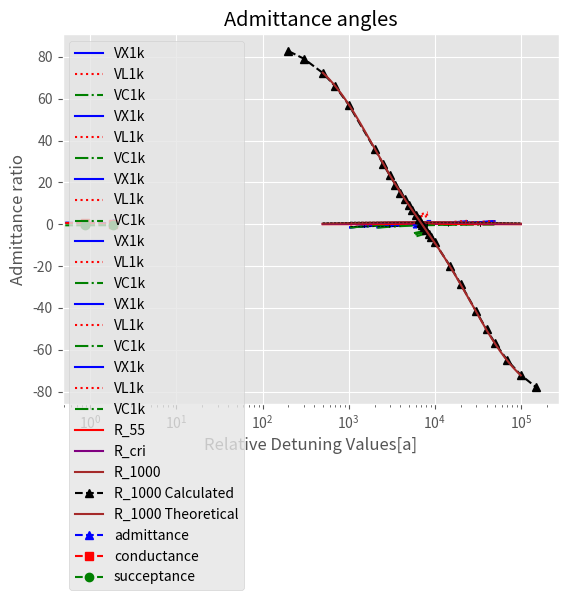

The matplotlib source for this figure:
#!/usr/bin/env python3
# -*- coding: utf-8 -*-
"""
Created on Thu Nov 28 05:40:30 2019

@author: pinakpani
"""

import math
import matplotlib.pyplot as plt
import numpy as np
import pandas as pd
plt.style.use("ggplot")
L = 0.004949
C = 0.00000010054
R = 100.0
Rs = 55
Rm = 443.73
Rl = 1000.0
rl = 0


#omega_c = 1/(R*C)
# -*- coding: utf-8 -*-
"""
Spyder Editor

This is a temporary script file.
"""
def find_R_X(f,r,c,i):
    temp_R = r
    L_t= 2*math.pi*f*i
    C_t= -1/(2*math.pi*f*c)
    temp_X = (L_t+C_t)/temp_R
    temp_L = (L_t)/temp_R
    temp_C = (C_t)/temp_R
    
    return temp_X,temp_L,temp_C
x = []
y= []
for i in range(10,100000,10):
    x.append(i)

resistance = [45.0,55.0,65.0,447.0,1000.0]

for res in resistance:
    for hz in x:
        temp = []
        a,b,c = find_R_X(hz,res,C,L)
        temp.append(hz)
        temp.append(a)
        temp.append(b)
        temp.append(c)
        y.append(temp)
    
y_45 = y[:9999]    
print(y_45[-1])
y_55 = y[9999:19998]   
print(y_55[-1])
y_65 = y[19998:29997]   
print(y_65[-1]) 
y_447 = y[29997:39996] 
print(y_447[-1])
y_1000 = y[39996:] 
print(y_1000[-1])


import pandas as pd
df_45 = pd.DataFrame(y_45)
#df_45 = df_45.transpose()
df_45.columns = ["frequency", "X/R", "L/R", "C/R"]

df_55 = pd.DataFrame(y_55)
#df_55 = df_55.transpose()
df_55.columns = ["frequency", "X/R", "L/R", "C/R"]

df_65 = pd.DataFrame(y_65)
#df_65 = df_65.transpose()
df_65.columns = ["frequency", "X/R", "L/R", "C/R"]

df_447 = pd.DataFrame(y_447)
#df_447 = df_447.transpose()
df_447.columns = ["frequency", "X/R", "L/R", "C/R"]

df_1000 = pd.DataFrame(y_1000)
#df_1000 = df_1000.transpose()
df_1000.columns = ["frequency", "X/R", "L/R", "C/R"]
    
df_45 = df_45[df_45["X/R"]>=-1.5]
df_45 = df_45[df_45["X/R"]<=1.5]

df_55 = df_55[df_55["X/R"]>=-1.5]
df_55 = df_55[df_55["X/R"]<=1.5]

df_65 = df_65[df_65["X/R"]>=-1.5]
df_65 = df_65[df_65["X/R"]<=1.5]

df_447 = df_447[df_447["X/R"]>=-1.5]
df_447 = df_447[df_447["X/R"]<=1.5]

df_1000 = df_1000[df_1000["X/R"]>=-1.5]
df_1000 = df_1000[df_1000["X/R"]<=1.5]


x_min_1 = [i for i in range(df_1000.iloc[0,0],2000,10)]

x_max_1 = [i for i in range(df_1000.iloc[0,0],40000,10)]


y_0 = np.arange(-0.5,0.5,0.01)

x_h_range = [i for i in range(df_1000.iloc[0,0],9000,10)]

y_l_range_1 = np.arange(-1.2,-0.4,0.01)

y_l_range_2 = np.arange(-0.8,1.2,0.01)

plt.plot(df_1000["frequency"],df_1000["X/R"],color="blue",label = "VX1k")
plt.plot(df_1000["frequency"],df_1000["L/R"],linestyle = ":",color="red",label = "VL1k")
plt.plot(df_1000["frequency"],df_1000["C/R"],linestyle = "-.",color="green",label = "VC1k")
plt.plot(x_min_1,[-1]*len(x_min_1),linestyle = "--",color = "black",linewidth = 0.5)
plt.plot(x_max_1,[1]*len(x_max_1),linestyle = "--",color = "black", linewidth = 0.5)
plt.plot([7120.0]*len(y_0),y_0,linestyle = "--",color = "black", linewidth = 0.5)
plt.plot(x_h_range,[0.223681]*len(x_h_range),color = "black", linewidth = 0.5)
plt.plot([1520.0]*len(y_l_range_1),y_l_range_1,color = "black", linewidth = 0.5)
plt.plot([33360.0]*len(y_l_range_2),y_l_range_2,color = "black", linewidth = 0.5)
plt.xscale("log")
plt.xlabel("Frequency[Hz]")
plt.ylabel("Reactance ratio")
plt.title("Resonance curve of an RLC circuit at 1000 Ohms")
plt.legend()
plt.show()



x_min_1 = [i for i in range(df_1000.iloc[0,0],2000,10)]

x_max_1 = [i for i in range(df_1000.iloc[0,0],40000,10)]


y_0 = np.arange(-0.5,0.5,0.01)

x_h_range = [i for i in range(df_1000.iloc[0,0],9000,10)]

y_l_range_1 = np.arange(-1.2,-0.4,0.01)

y_l_range_2 = np.arange(-0.8,1.2,0.01)

plt.plot(df_1000["frequency"],df_1000["X/R"],color="blue",label = "VX1k")
plt.plot(df_1000["frequency"],df_1000["L/R"],linestyle = ":",color="red",label = "VL1k")
plt.plot(df_1000["frequency"],df_1000["C/R"],linestyle = "-.",color="green",label = "VC1k")
plt.plot(x_min_1,[-1]*len(x_min_1),linestyle = "--",color = "black",linewidth = 0.5)
plt.plot(x_max_1,[1]*len(x_max_1),linestyle = "--",color = "black", linewidth = 0.5)
plt.plot([7117.0]*len(y_0),y_0,linestyle = "--",color = "black", linewidth = 0.5)
plt.plot(x_h_range,[0.223681]*len(x_h_range),color = "black", linewidth = 0.5)
plt.plot([1520.0]*len(y_l_range_1),y_l_range_1,color = "black", linewidth = 0.5)
plt.plot([33360.0]*len(y_l_range_2),y_l_range_2,color = "black", linewidth = 0.5)
plt.xscale("log")
plt.xlabel("Frequency[Hz]")
plt.ylabel("Reactance ratio")
plt.title("Resonance curve of an RLC circuit at 447 Ohms")
plt.legend()
plt.show()



x_min_1 = [i for i in range(df_447.iloc[0,0],4000,10)]

x_max_1 = [i for i in range(df_447.iloc[0,0],20000,10)]


y_0 = np.arange(-0.8,0.8,0.01)

x_h_range = [i for i in range(df_447.iloc[0,0],9000,10)]

y_l_range_1 = np.arange(-1.2,-0.4,0.01)

y_l_range_2 = np.arange(-0.8,1.2,0.01)

plt.plot(df_447["frequency"],df_447["X/R"],color="blue",label = "VX1k")
plt.plot(df_447["frequency"],df_447["L/R"],linestyle = ":",color="red",label = "VL1k")
plt.plot(df_447["frequency"],df_447["C/R"],linestyle = "-.",color="green",label = "VC1k")
plt.plot(x_min_1,[-1]*len(x_min_1),linestyle = "--",color = "black",linewidth = 0.5)
plt.plot(x_max_1,[1]*len(x_max_1),linestyle = "--",color = "black", linewidth = 0.5)
plt.plot([7117.0]*len(y_0),y_0,linestyle = "--",color = "black", linewidth = 0.5)
plt.plot(x_h_range,[0.5]*len(x_h_range),color = "black", linewidth = 0.5)
plt.plot([2950.0]*len(y_l_range_1),y_l_range_1,color = "black", linewidth = 0.5)
plt.plot([14220.0]*len(y_l_range_2),y_l_range_2,color = "black", linewidth = 0.5)
plt.xscale("log")
plt.xlabel("Frequency[Hz]")
plt.ylabel("Reactance ratio")
plt.title("Resonance curve of an RLC circuit at 447 Ohms")
plt.legend()
plt.show()


x_min_1 = [i for i in range(df_65.iloc[0,0],6500,10)]

x_max_1 = [i for i in range(df_65.iloc[0,0],9000,10)]


y_0 = np.arange(-0.8,0.8,0.01)

x_h_range = [i for i in range(df_65.iloc[0,0],9000,10)]

y_l_range_1 = np.arange(-1.2,-0.4,0.01)

y_l_range_2 = np.arange(-0.8,1.2,0.01)

plt.plot(df_65["frequency"],df_65["X/R"],color="blue",label = "VX1k")
plt.plot(df_65["frequency"],df_65["L/R"],linestyle = ":",color="red",label = "VL1k")
plt.plot(df_65["frequency"],df_65["C/R"],linestyle = "-.",color="green",label = "VC1k")
plt.plot(x_min_1,[-1]*len(x_min_1),linestyle = "--",color = "black",linewidth = 0.5)
plt.plot(x_max_1,[1]*len(x_max_1),linestyle = "--",color = "black", linewidth = 0.5)
plt.plot([7117.0]*len(y_0),y_0,linestyle = "--",color = "black", linewidth = 0.5)
plt.plot(x_h_range,[0.5]*len(x_h_range),color = "black", linewidth = 0.5)
plt.plot([6160.0]*len(y_l_range_1),y_l_range_1,color = "black", linewidth = 0.5)
plt.plot([8230.0]*len(y_l_range_2),y_l_range_2,color = "black", linewidth = 0.5)
plt.xscale("log")
plt.title("Resonance curve of an RLC circuit at 65 Ohms")
plt.legend()
plt.show()


x_min_1 = [i for i in range(df_55.iloc[0,0],6500,10)]

x_max_1 = [i for i in range(df_55.iloc[0,0],9000,10)]


y_0 = np.arange(-0.8,0.8,0.01)

x_h_range = [i for i in range(df_55.iloc[0,0],9000,10)]

y_l_range_1 = np.arange(-1.2,-0.4,0.01)

y_l_range_2 = np.arange(-0.8,1.2,0.01)

plt.plot(df_55["frequency"],df_55["X/R"],color="blue",label = "VX1k")
plt.plot(df_55["frequency"],df_55["L/R"],linestyle = ":",color="red",label = "VL1k")
plt.plot(df_55["frequency"],df_55["C/R"],linestyle = "-.",color="green",label = "VC1k")
plt.plot(x_min_1,[-1]*len(x_min_1),linestyle = "--",color = "black",linewidth = 0.5)
plt.plot(x_max_1,[1]*len(x_max_1),linestyle = "--",color = "black", linewidth = 0.5)
plt.plot([7117.0]*len(y_0),y_0,linestyle = "--",color = "black", linewidth = 0.5)
plt.plot(x_h_range,[0.5]*len(x_h_range),color = "black", linewidth = 0.5)
plt.plot([6300.0]*len(y_l_range_1),y_l_range_1,color = "black", linewidth = 0.5)
plt.plot([8050.0]*len(y_l_range_2),y_l_range_2,color = "black", linewidth = 0.5)
plt.xscale("log")
plt.xlabel("Frequency[Hz]")
plt.ylabel("Reactance ratio")
plt.title("Resonance curve of an RLC circuit at 55 Ohms")
plt.legend()
plt.show()



x_min_1 = [i for i in range(df_45.iloc[0,0],6500,10)]

x_max_1 = [i for i in range(df_45.iloc[0,0],8200,10)]


y_0 = np.arange(-0.8,0.8,0.01)

x_h_range = [i for i in range(df_45.iloc[0,0],7300,10)]

y_l_range_1 = np.arange(-1.2,-0.4,0.01)

y_l_range_2 = np.arange(-0.8,1.2,0.01)

plt.plot(df_45["frequency"],df_45["X/R"],color="blue",label = "VX1k")
plt.plot(df_45["frequency"],df_45["L/R"],linestyle = ":",color="red",label = "VL1k")
plt.plot(df_45["frequency"],df_45["C/R"],linestyle = "-.",color="green",label = "VC1k")
plt.plot(x_min_1,[-1]*len(x_min_1),linestyle = "--",color = "black",linewidth = 0.5)
plt.plot(x_max_1,[1]*len(x_max_1),linestyle = "--",color = "black", linewidth = 0.5)
plt.plot([7117.0]*len(y_0),y_0,linestyle = "--",color = "black", linewidth = 0.5)
plt.plot(x_h_range,[0.5]*len(x_h_range),color = "black", linewidth = 0.5)
plt.plot([6430.0]*len(y_l_range_1),y_l_range_1,color = "black", linewidth = 0.5)
plt.plot([7870.0]*len(y_l_range_2),y_l_range_2,color = "black", linewidth = 0.5)
plt.xscale("log")
plt.title("Resonance curve of an RLC circuit at 45 Ohms")
plt.legend()
plt.show()



###################################################################
import math
import matplotlib.pyplot as plt
import numpy as np
import pandas as pd
plt.style.use("ggplot")
L = 0.005
C = 0.1e-6
R = 100.0
Rs = 45#55,65
Rm = 2*math.sqrt(L/C)
Rl = 1000.0
rl = 0

def find_I_X(f,r,c,i):
    #real = r**2/(r**2 + ((2*math.pi*f*L)-(1/(2*math.pi*f*C)))**2)
    #imag = (-r*((2*math.pi*f*L)-(1/(2*math.pi*f*C))))/(r**2 + ((2*math.pi*f*L)-(1/(2*math.pi*f*C)))**2)
    temp_a_r = r/math.sqrt((r**2) + ((2*math.pi*f*L)-(1/(2*math.pi*f*C)))**2 )
    temp_an = ((2*math.pi*f*L)-(1/(2*math.pi*f*C)))/r
    temp_angle = -math.degrees(math.atan(temp_an))
    
    
    return temp_a_r,temp_angle


x = []
for i in range(10,100000,10):
    x.append(i)

y_2 = []

resistance = [45.0,55.0,65.0,447.0,1000.0]

for res in resistance:
    for hz in x:
        temp = []
        a,b = find_I_X(hz,res,C,L)
        temp.append(hz)
        temp.append(a)
        temp.append(b)
        y_2.append(temp)
    
y_2_45 = y_2[:9999]    
print(y_2_45[-1])
y_2_55 = y_2[9999:19998]   
print(y_2_55[-1])
y_2_65 = y_2[19998:29997]   
print(y_2_65[-1]) 
y_2_447 = y_2[29997:39996] 
print(y_2_447[-1])
y_2_1000 = y_2[39996:] 
print(y_2_1000[-1])


df_2_45 = pd.DataFrame(y_2_45)
#df_45 = df_45.transpose()
df_2_45.columns = ["frequency", "a_r", "theta"]
df_2_45 = df_2_45[df_2_45["frequency"]>=500]

df_2_55 = pd.DataFrame(y_2_55)
#df_55 = df_55.transpose()
df_2_55.columns = ["frequency", "a_r", "theta"]
df_2_55 = df_2_55[df_2_55["frequency"]>=500]
df_2_65 = pd.DataFrame(y_2_65)
#df_65 = df_65.transpose()
df_2_65.columns = ["frequency", "a_r", "theta"]
df_2_65 = df_2_65[df_2_65["frequency"]>=500]
df_2_447 = pd.DataFrame(y_2_447)
#df_2_447 = df_2_447.transpose()
df_2_447.columns = ["frequency", "a_r", "theta"]
df_2_447 = df_2_447[df_2_447["frequency"]>=500]
df_2_1000 = pd.DataFrame(y_2_1000)
#df_2_1000 = df_2_1000.transpose()
df_2_1000.columns = ["frequency", "a_r", "theta"]
df_2_1000 = df_2_1000[df_2_1000["frequency"]>=500]

x_max = [i for i in range(500,100000,10)]
y_l_range_1 = np.arange(0.1,0.7071,0.01)

y_l_range_2 = np.arange(0.1,0.7071,0.01)

#plt.plot(df_2_45["frequency"],df_2_45["a_r"],color="blue",label = "R_45")
plt.plot(df_2_55["frequency"],df_2_55["a_r"],color="red",label = "R_55")
#plt.plot(df_2_65["frequency"],df_2_65["a_r"],color="green",label = "R_65")
plt.plot(df_2_447["frequency"],df_2_447["a_r"],color="purple",label = "R_cri")
plt.plot(df_2_1000["frequency"],df_2_1000["a_r"],color="brown",label = "R_1000")
plt.plot(x_max,[0.7071]*len(x_max),linestyle = "--",color = "black", linewidth = 0.5)
plt.plot([6290.0]*len(y_l_range_1),y_l_range_1,color = "black", linewidth = 0.5,linestyle = "--")
plt.plot([8060.0]*len(y_l_range_2),y_l_range_1,color = "black", linewidth = 0.5,linestyle = "--")

plt.xscale("log")
plt.xlabel("Frequency[Hz]")
plt.ylabel("Admittance ratio")
plt.title("Admittance ratios")
plt.legend()
plt.show()


f_c = [ 200,300,500,700,1000,2000,2500,3000,3500,4000,4500,5000,5500,6000,6500
       ,7000,7186,7500,8000,8500,9000,10000,15000,20000,30000,40000,50000,
       70000,100000,150000]

theta_c= [82.79366903,79.25037949,72.38980708,65.93944603,57.20352173,36.10363196
          ,29.05049817,23.47919242,18.95512994,15.1826246,11.96117211,9.152993193
          ,6.661579786,4.417931621,2.371721217,0.4855496786,-0.1811988199,-1.268853982,
         -2.913195864,-4.464378645,-5.935734423,-8.679464492,-19.84445474,-28.49132266,
            -41.35093554,-50.2938861,-56.71311531,-65.09750115,-72.08731932,-77.87271455]
#plt.plot(df_2_45["frequency"],df_2_45["theta"],color="blue",label = "R_45")
#plt.plot(df_2_55["frequency"],df_2_55["theta"],color="red",label = "R_55")
#plt.plot(df_2_65["frequency"],df_2_65["theta"],color="green",label = "R_65")
#plt.plot(df_2_447["frequency"],df_2_447["theta"],color="purple",label = "R_cri")
plt.plot(f_c,theta_c,color="black",linestyle= "--",marker= "^",label = "R_1000 Calculated")
plt.plot(df_2_1000["frequency"],df_2_1000["theta"],color="brown",label = "R_1000 Theoretical")


plt.xscale("log")
plt.xlabel("Frequency[Hz]")
plt.ylabel("Admittance angle[\u03F4 deg]")
plt.title("Admittance angles")
plt.legend()
plt.show()



a_val = [-1.464311485,-0.2117687233,0.8680900376,1.832826131]
V_r = [0.6462142914,0.9934909694,0.7786215045,0.5230930348]
V_r_cos_real = [0.4175929104,0.9870243062,0.6062514473,0.273626323]
V_r_sin_imag = [0.4931623177,0.1131694534,-0.4885802185,-0.4458194235]




plt.plot(a_val,V_r,color='blue',linestyle="--",marker='^',label="admittance")
plt.plot(a_val,V_r_cos_real,color='red',linestyle="--",marker='s',label="conductance")
plt.plot(a_val,V_r_sin_imag,color='green',linestyle="--",marker='o',label='succeptance')
plt.xlabel("Relative Detuning Values[a]")
plt.ylabel("Admittance ratio")

plt.legend()
plt.show()
